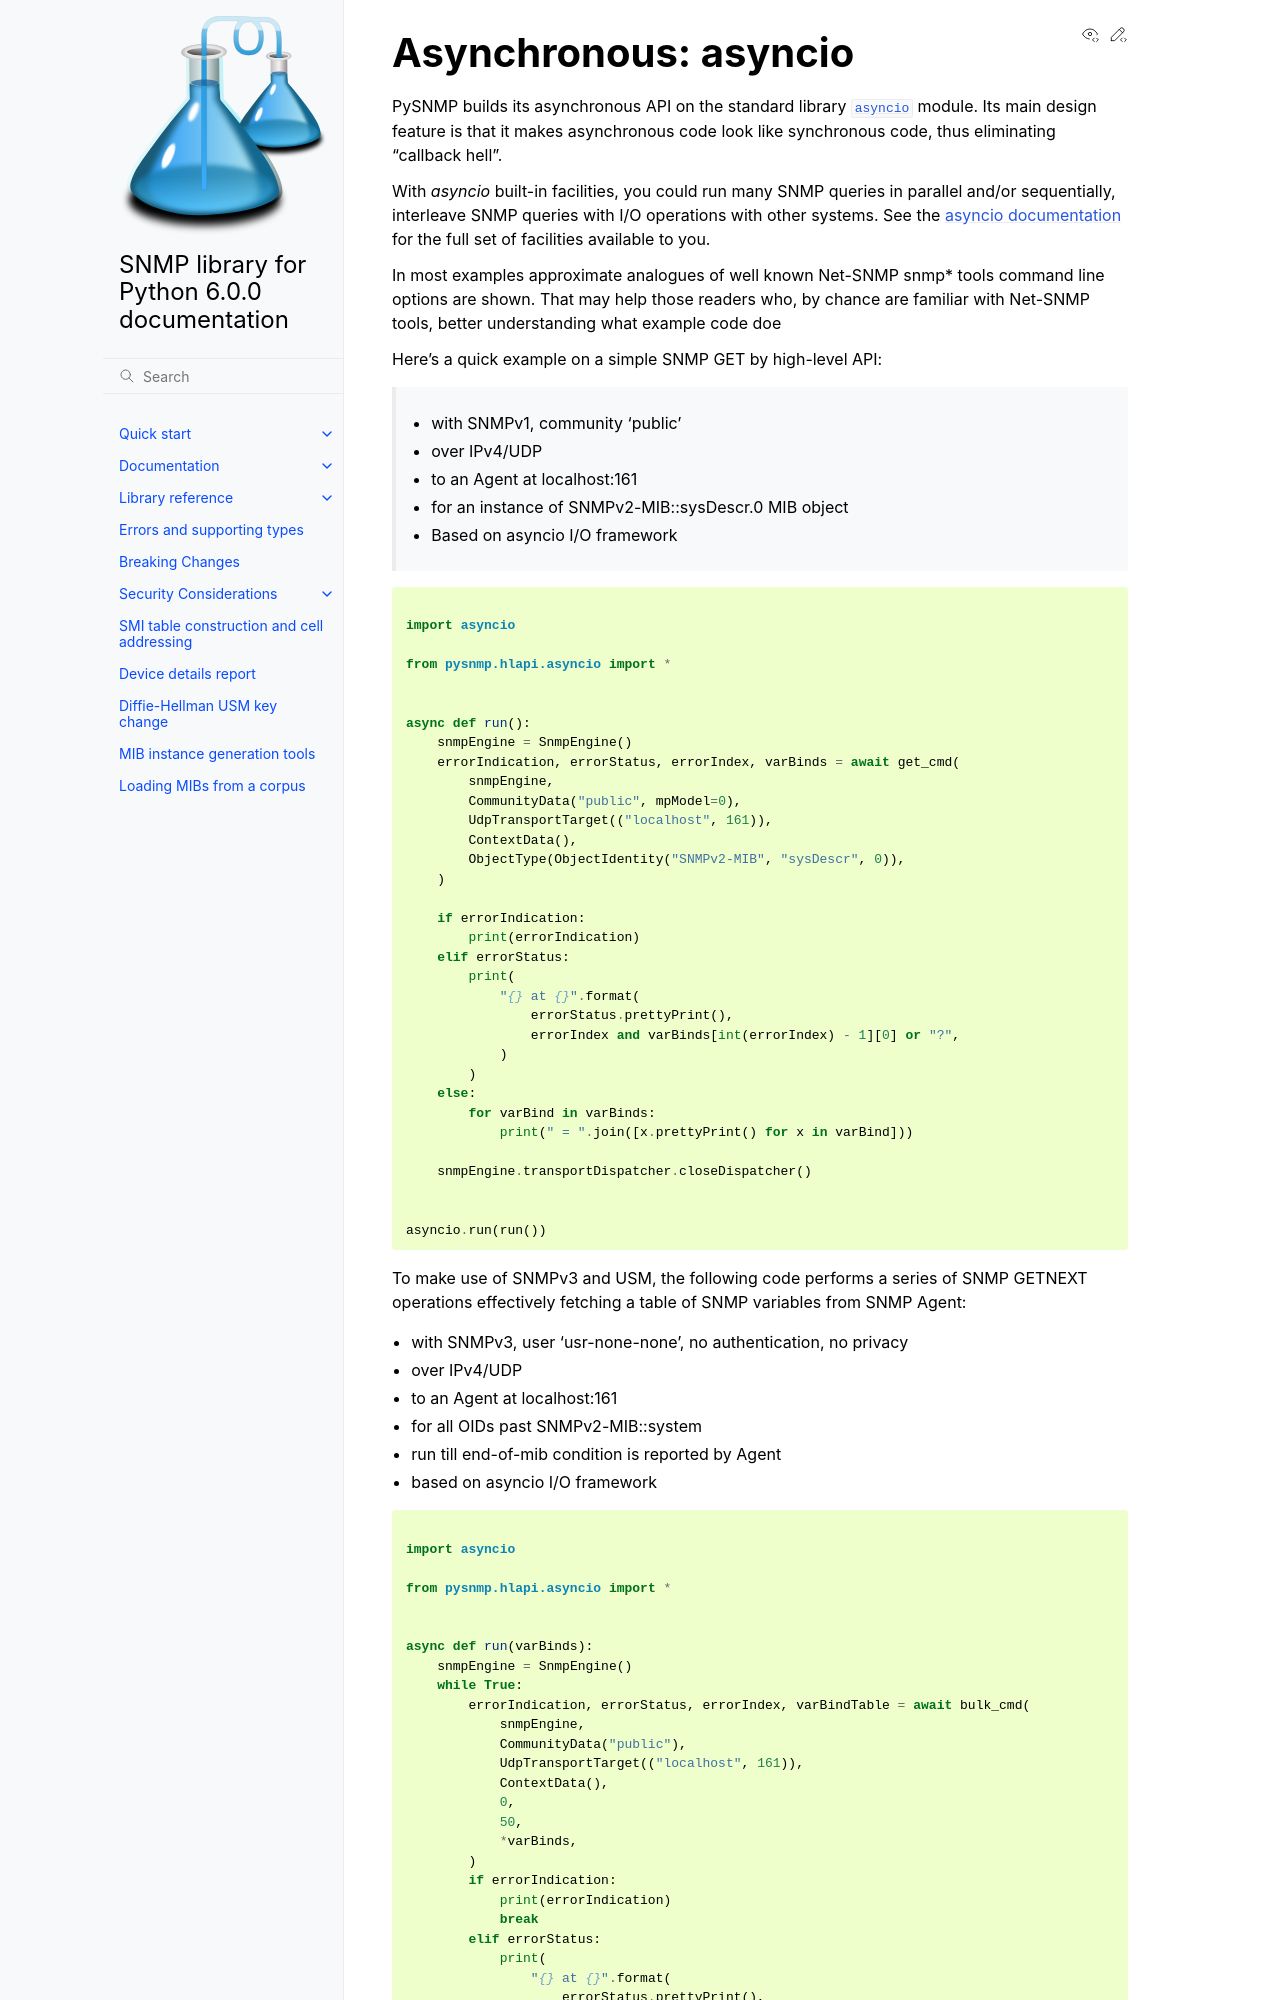

repository: pysnmp/pysnmp · page: 6.0.0-rc.16/examples/hlapi/asyncio/contents.html · generator: sphinx


Asynchronous: asyncio
=====================

PySNMP builds its asynchronous API on the standard library :mod:`asyncio`
module. Its main design feature is that it makes asynchronous code look
like synchronous code, thus eliminating "callback hell".

With `asyncio` built-in facilities, you could run many SNMP queries
in parallel and/or sequentially, interleave SNMP queries with I/O
operations with other systems. See the
`asyncio documentation <https://docs.python.org/3/library/asyncio.html>`_
for the full set of facilities available to you.

In most examples approximate analogues of well known Net-SNMP snmp* tools
command line options are shown. That may help those readers who, by chance
are familiar with Net-SNMP tools, better understanding what example code doe

Here's a quick example on a simple SNMP GET by high-level API:

.. include:: /../../examples/hlapi/asyncio/manager/cmdgen/v1-get.py
   :start-after: options:
   :end-before: Functionally

.. literalinclude:: /../../examples/hlapi/asyncio/manager/cmdgen/v1-get.py
   :start-after: """  #
   :language: python

To make use of SNMPv3 and USM, the following code performs a series of
SNMP GETNEXT operations effectively fetching a table of SNMP variables
from SNMP Agent:
